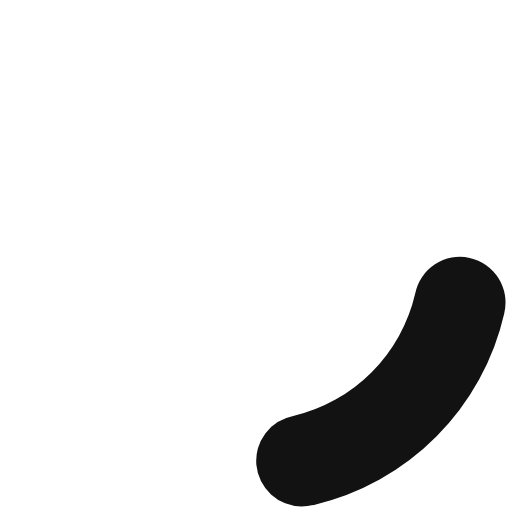
t = 0.00 s
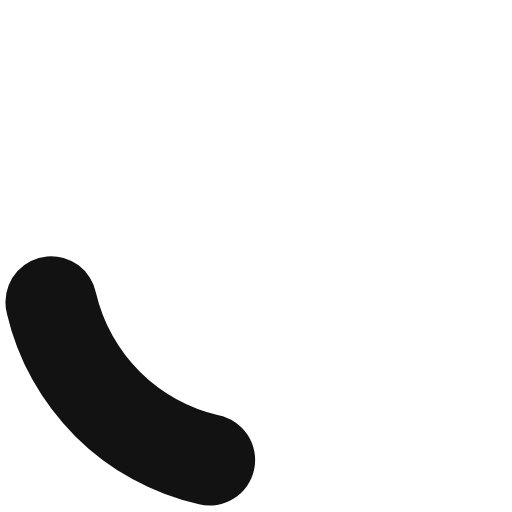
t = 0.20 s
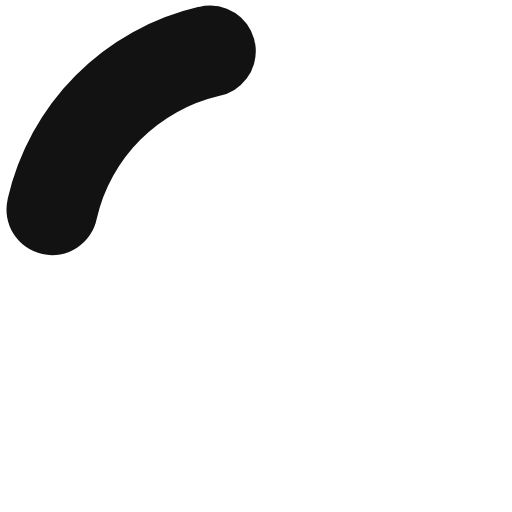
t = 0.40 s
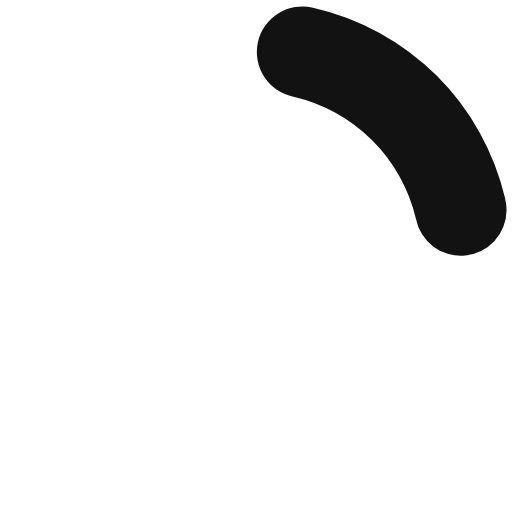
t = 0.60 s

The animated SVG that drew these frames (rendered in a browser with its animation timeline set to each time). Animation: 1 SMIL element (animateTransform=1); one cycle of 0.80 s, repeats indefinitely.

<?xml version="1.0" encoding="UTF-8" standalone="no"?><svg xmlns:svg="http://www.w3.org/2000/svg" xmlns="http://www.w3.org/2000/svg" xmlns:xlink="http://www.w3.org/1999/xlink" version="1.0" width="34px" height="34px" viewBox="0 0 128 128" xml:space="preserve"><g><path d="M75.4 126.63a11.43 11.43 0 0 1-2.1-22.65 40.9 40.9 0 0 0 30.5-30.6 11.4 11.4 0 1 1 22.27 4.87h.02a63.77 63.77 0 0 1-47.8 48.05v-.02a11.38 11.38 0 0 1-2.93.37z" fill="#121212" fill-opacity="1"/><animateTransform attributeName="transform" type="rotate" from="0 64 64" to="360 64 64" dur="800ms" repeatCount="indefinite"></animateTransform></g></svg>